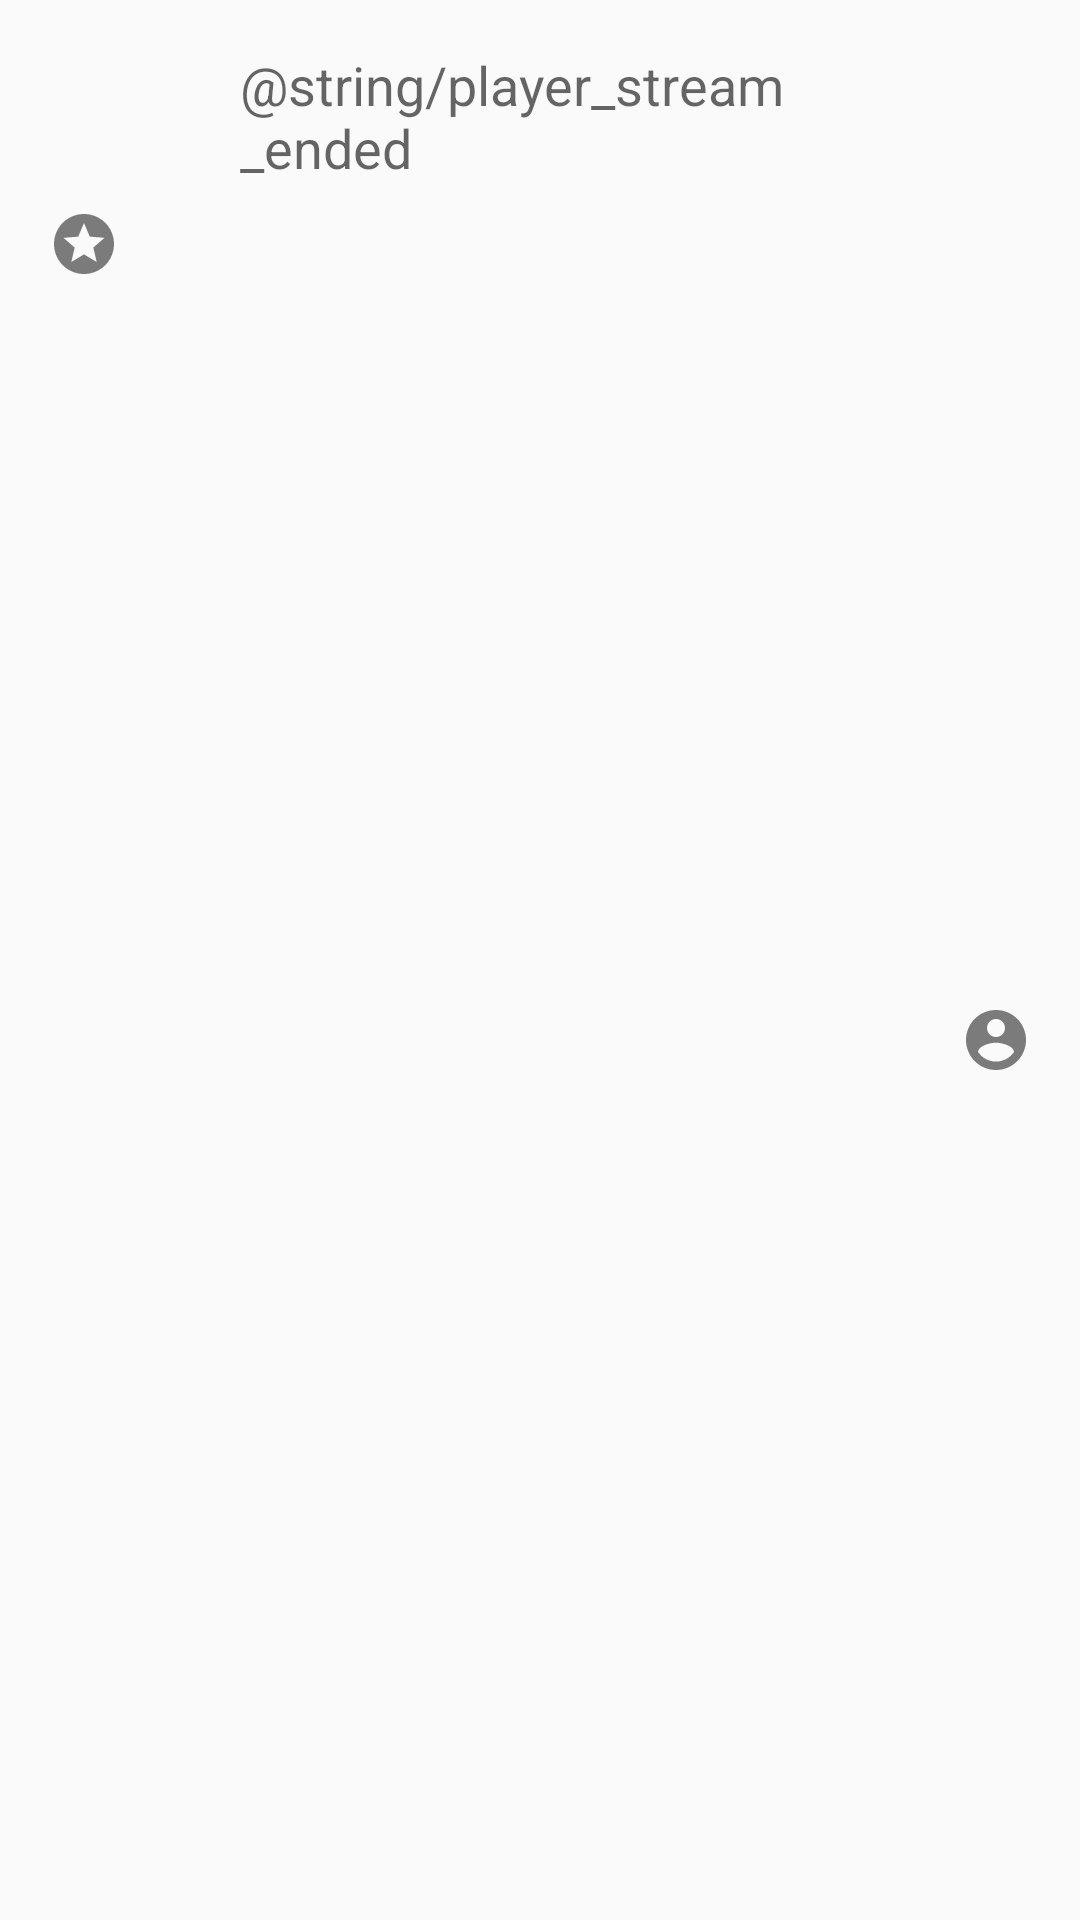

Android layout source for this screen:
<!-- AndroidManifest.xml: application theme AppTheme -->
<!-- res/layout/dialog_strem_ended.xml -->
<?xml version="1.0" encoding="utf-8"?>
<androidx.constraintlayout.widget.ConstraintLayout xmlns:android="http://schemas.android.com/apk/res/android"
    xmlns:app="http://schemas.android.com/apk/res-auto"
    xmlns:tools="http://schemas.android.com/tools"
    android:layout_width="match_parent"
    android:layout_height="wrap_content"
    android:paddingLeft="16dp"
    android:paddingTop="16dp"
    android:paddingRight="16dp"
    android:paddingBottom="16dp">

    <TextView
        android:id="@+id/stream_end_tv"
        android:layout_width="200dp"
        android:layout_height="wrap_content"
        android:text="@string/player_stream_ended"
        android:textAppearance="@style/TextAppearance.AppCompat.Medium"
        app:layout_constraintEnd_toEndOf="parent"
        app:layout_constraintStart_toStartOf="parent"
        app:layout_constraintTop_toTopOf="parent" />

    <ImageView
        android:id="@+id/stream_ended_profile_iv"
        android:layout_width="wrap_content"
        android:layout_height="wrap_content"
        android:layout_marginTop="8dp"
        app:layout_constraintBottom_toBottomOf="parent"
        app:layout_constraintEnd_toEndOf="parent"
        app:layout_constraintTop_toBottomOf="@+id/stream_end_tv"
        app:srcCompat="@drawable/ic_user_profile_24" />

    <ImageView
        android:id="@+id/stream_ended_live_iv"
        android:layout_width="wrap_content"
        android:layout_height="wrap_content"
        android:layout_marginTop="8dp"
        app:layout_constraintStart_toStartOf="parent"
        app:layout_constraintTop_toBottomOf="@+id/stream_end_tv"
        app:srcCompat="@drawable/ic_top100_24" />

</androidx.constraintlayout.widget.ConstraintLayout>
<!-- resources referenced by this layout -->
<resources>
  <!-- drawable ic_top100_24 (drawable) -->
  <vector android:alpha="0.85" android:height="24dp"
      android:tint="?attr/colorControlNormal" android:viewportHeight="24"
      android:viewportWidth="24" android:width="24dp" xmlns:android="http://schemas.android.com/apk/res/android">
      <path android:fillColor="@android:color/white" android:pathData="M11.99,2C6.47,2 2,6.48 2,12s4.47,10 9.99,10C17.52,22 22,17.52 22,12S17.52,2 11.99,2zM16.23,18L12,15.45 7.77,18l1.12,-4.81 -3.73,-3.23 4.92,-0.42L12,5l1.92,4.53 4.92,0.42 -3.73,3.23L16.23,18z"/>
  </vector>
  <!-- drawable ic_user_profile_24 (drawable) -->
  <vector android:alpha="0.85" android:height="24dp"
      android:tint="?attr/colorControlNormal" android:viewportHeight="24"
      android:viewportWidth="24" android:width="24dp" xmlns:android="http://schemas.android.com/apk/res/android">
      <path android:fillColor="@android:color/white" android:pathData="M12,2C6.48,2 2,6.48 2,12s4.48,10 10,10 10,-4.48 10,-10S17.52,2 12,2zM12,5c1.66,0 3,1.34 3,3s-1.34,3 -3,3 -3,-1.34 -3,-3 1.34,-3 3,-3zM12,19.2c-2.5,0 -4.71,-1.28 -6,-3.22 0.03,-1.99 4,-3.08 6,-3.08 1.99,0 5.97,1.09 6,3.08 -1.29,1.94 -3.5,3.22 -6,3.22z"/>
  </vector>
  <style name="AppTheme" parent="Theme.AppCompat.Light.DarkActionBar">
          
          <item name="colorPrimary">@color/colorPrimary</item>
          <item name="colorPrimaryDark">@color/colorPrimaryDark</item>
          <item name="colorAccent">@color/colorAccent</item>
      </style>
  <color name="colorPrimary">#3282b8</color>
  <color name="colorPrimaryDark">#0f4c75</color>
  <color name="colorAccent">#bbe1fa</color>
</resources>
